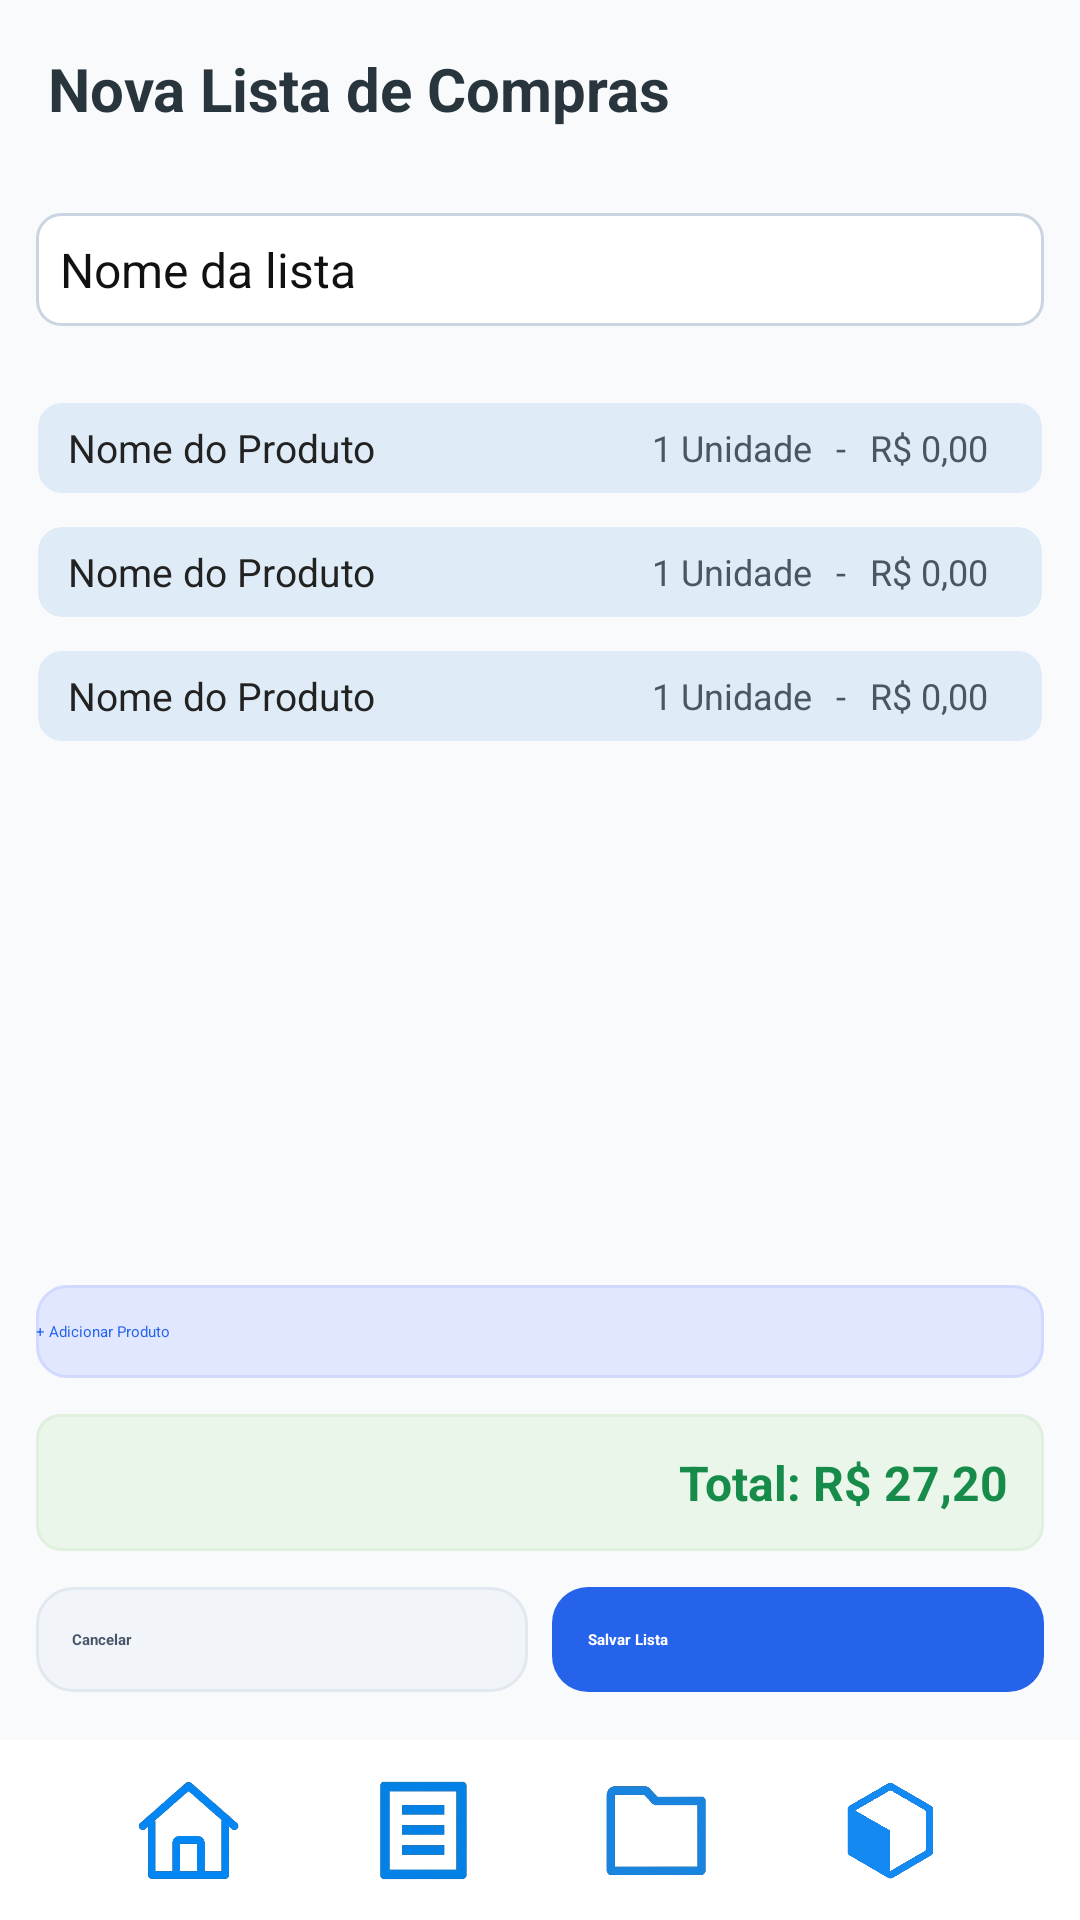

Reconstruct the res/layout file that produces this screen, plus the resources it refers to.
<!-- AndroidManifest.xml: application theme Theme.ListaCompras -->
<!-- res/layout/activity_nova_lista.xml -->
<?xml version="1.0" encoding="utf-8"?>
<RelativeLayout xmlns:android="http://schemas.android.com/apk/res/android"
    xmlns:app="http://schemas.android.com/apk/res-auto"
    xmlns:tools="http://schemas.android.com/tools"
    android:id="@+id/main"
    android:layout_width="match_parent"
    android:layout_height="match_parent"
    android:background="#F8FAFC"
    tools:context=".NovaLista">

    <TextView
        android:id="@+id/txtTitulo"
        android:layout_width="match_parent"
        android:layout_height="wrap_content"
        android:text="Nova Lista de Compras"
        android:textColor="#29353C"
        android:textSize="20sp"
        android:textStyle="bold"
        android:padding="16dp"
        android:paddingBottom="8dp" />

    <EditText
        android:id="@+id/inputNomeLista"
        android:layout_width="match_parent"
        android:layout_height="wrap_content"
        android:layout_below="@id/txtTitulo"
        android:layout_margin="12dp"
        android:hint="Nome da lista"
        android:background="@drawable/fundo_texto"
        android:padding="8dp"
        android:textColor="#111"
        android:textSize="16sp" />

    <ScrollView
        android:id="@+id/scrollProdutos"
        android:layout_width="match_parent"
        android:layout_height="wrap_content"
        android:layout_below="@id/inputNomeLista"
        android:layout_margin="8dp"
        android:layout_marginBottom="8dp"
        android:fillViewport="true">

        <LinearLayout
            android:id="@+id/containerProdutos"
            android:layout_width="match_parent"
            android:layout_height="wrap_content"
            android:orientation="vertical">

            <include layout="@layout/card_produto_lista" />
            <include layout="@layout/card_produto_lista" />
            <include layout="@layout/card_produto_lista" />

        </LinearLayout>
    </ScrollView>

    <androidx.appcompat.widget.AppCompatButton
        android:id="@+id/btnAdicionarProduto"
        android:layout_width="match_parent"
        android:layout_height="wrap_content"
        android:layout_above="@id/totalContainer"
        android:text="+ Adicionar Produto"
        android:textAllCaps="false"
        android:textColor="#2563EB"
        android:background="@drawable/btn_add"
        android:layout_marginStart="12dp"
        android:layout_marginEnd="12dp"
        android:paddingVertical="12dp" />

    <LinearLayout
        android:id="@+id/totalContainer"
        android:layout_width="match_parent"
        android:layout_height="wrap_content"
        android:layout_above="@id/footerButtons"
        android:orientation="horizontal"
        android:gravity="end|center_vertical"
        android:background="@drawable/fundo_total"
        android:padding="12dp"
        android:layout_margin="12dp">

        <TextView
            android:id="@+id/txtTotal"
            android:layout_width="wrap_content"
            android:layout_height="wrap_content"
            android:text="Total: R$ 27,20"
            android:textSize="16sp"
            android:textStyle="bold"
            android:textColor="#178C4A" />
    </LinearLayout>

    <LinearLayout
        android:id="@+id/footerButtons"
        android:layout_width="match_parent"
        android:layout_height="wrap_content"
        android:layout_above="@id/footer"
        android:orientation="horizontal"
        android:weightSum="2"
        android:layout_marginHorizontal="12dp"
        android:layout_marginBottom="16dp">

        <androidx.appcompat.widget.AppCompatButton
            android:id="@+id/btnCancelar"
            android:layout_width="0dp"
            android:layout_height="wrap_content"
            android:layout_weight="1"
            android:text="Cancelar"
            android:textAllCaps="false"
            android:textColor="#475569"
            android:textStyle="bold"
            android:background="@drawable/btn_cancelar"
            android:layout_marginEnd="8dp"
            android:paddingVertical="14dp"
            android:paddingHorizontal="12dp" />

        <androidx.appcompat.widget.AppCompatButton
            android:id="@+id/btnSalvar"
            android:layout_width="0dp"
            android:layout_height="wrap_content"
            android:layout_weight="1"
            android:text="Salvar Lista"
            android:textAllCaps="false"
            android:textColor="#FFFFFF"
            android:textStyle="bold"
            android:background="@drawable/btn_salvar"
            android:paddingVertical="14dp"
            android:paddingHorizontal="12dp" />
    </LinearLayout>

    <LinearLayout
        android:id="@+id/footer"
        android:layout_width="match_parent"
        android:layout_height="60dp"
        android:layout_alignParentBottom="true"
        android:background="#FFFFFF"
        android:elevation="6dp"
        android:gravity="center"
        android:orientation="horizontal"
        android:paddingHorizontal="24dp">

        <ImageView
            android:id="@+id/iconHome"
            android:layout_width="36dp"
            android:layout_height="36dp"
            android:layout_weight="1"
            android:src="@drawable/ic_home"
            app:tint="#94A3B8" />

        <ImageView
            android:id="@+id/iconListas"
            android:layout_width="36dp"
            android:layout_height="36dp"
            android:layout_weight="1"
            android:src="@drawable/ic_lista"
            app:tint="#94A3B8" />

        <ImageView
            android:id="@+id/iconCategorias"
            android:layout_width="36dp"
            android:layout_height="36dp"
            android:layout_weight="1"
            android:src="@drawable/ic_pasta"
            app:tint="#94A3B8" />

        <ImageView
            android:id="@+id/iconProdutos"
            android:layout_width="36dp"
            android:layout_height="36dp"
            android:layout_weight="1"
            android:src="@drawable/ic_caixa"
            app:tint="#94A3B8" />
    </LinearLayout>

</RelativeLayout>
<!-- res/layout/card_produto_lista.xml (included above) -->
<?xml version="1.0" encoding="utf-8"?>
<androidx.cardview.widget.CardView xmlns:android="http://schemas.android.com/apk/res/android"
    xmlns:card_view="http://schemas.android.com/apk/res-auto"
    android:layout_width="match_parent"
    android:layout_height="wrap_content"
    card_view:cardUseCompatPadding="true"
    card_view:cardCornerRadius="8dp"
    card_view:cardElevation="2dp"
    android:backgroundTint="#DFEBF6">

    <LinearLayout
        android:id="@+id/layoutItemProduto"
        android:layout_width="match_parent"
        android:layout_height="30dp"
        android:orientation="horizontal"
        android:gravity="center_vertical"
        android:paddingHorizontal="10dp">

        <TextView
            android:id="@+id/txtNomeProduto"
            android:layout_width="0dp"
            android:layout_height="wrap_content"
            android:layout_weight="1"
            android:text="Nome do Produto"
            android:textSize="13sp"
            android:textColor="#222222"
            android:maxLines="1"
            android:ellipsize="end" />

        <TextView
            android:id="@+id/txtQuantidade"
            android:layout_width="wrap_content"
            android:layout_height="wrap_content"
            android:text="1 Unidade"
            android:textSize="12sp"
            android:textColor="#4B5563"
            android:layout_marginEnd="8dp" />

        <TextView
            android:id="@+id/txtEspaco"
            android:layout_width="wrap_content"
            android:layout_height="wrap_content"
            android:text="-"
            android:textSize="12sp"
            android:textColor="#4B5563"
            android:layout_marginEnd="8dp" />

        <TextView
            android:id="@+id/txtPrecoProduto"
            android:layout_width="wrap_content"
            android:layout_height="wrap_content"
            android:text="R$ 0,00"
            android:textSize="12sp"
            android:textColor="#4B5563"
            android:layout_marginEnd="8dp" />

        <CheckBox
            android:id="@+id/checkComprado"
            android:layout_width="wrap_content"
            android:layout_height="wrap_content"
            android:scaleX="0.9"
            android:scaleY="0.9" />
    </LinearLayout>

</androidx.cardview.widget.CardView>
<!-- resources referenced by this layout -->
<resources>
  <!-- drawable btn_add (drawable) -->
  <?xml version="1.0" encoding="utf-8"?>
  <selector xmlns:android="http://schemas.android.com/apk/res/android">
      
      <item android:state_pressed="true">
          <shape android:shape="rectangle">
              <solid android:color="#C7E0FF"/> 
              <corners android:radius="10dp"/>
          </shape>
      </item>
  
      
      <item>
          <shape android:shape="rectangle">
              <solid android:color="#E0E7FF"/> 
              <corners android:radius="10dp"/>
              <stroke android:width="1dp" android:color="#D1D9FF"/>
          </shape>
      </item>
  </selector>
  <!-- drawable btn_cancelar (drawable) -->
  <?xml version="1.0" encoding="utf-8"?>
  <selector xmlns:android="http://schemas.android.com/apk/res/android">
      
      <item android:state_pressed="true">
          <shape android:shape="rectangle">
              <solid android:color="#E2E8F0" />
              <corners android:radius="12dp" />
              <stroke android:color="#CBD5E1" android:width="1dp" />
          </shape>
      </item>
  
      
      <item>
          <shape android:shape="rectangle">
              <solid android:color="#F1F5F9" />
              <corners android:radius="12dp" />
              <stroke android:color="#E2E8F0" android:width="1dp" />
          </shape>
      </item>
  </selector>
  <!-- drawable btn_salvar (drawable) -->
  <?xml version="1.0" encoding="utf-8"?>
  <selector xmlns:android="http://schemas.android.com/apk/res/android">
      <item android:state_pressed="true">
          <shape android:shape="rectangle">
              <solid android:color="#1E40AF" />
              <corners android:radius="12dp" />
          </shape>
      </item>
  
      <item>
          <shape android:shape="rectangle">
              <solid android:color="#2563EB" />
              <corners android:radius="12dp" />
          </shape>
      </item>
  </selector>
  <!-- drawable fundo_texto (drawable) -->
  <shape xmlns:android="http://schemas.android.com/apk/res/android"
      android:shape="rectangle">
      <solid android:color="#FFFFFF" />
      <stroke android:width="1dp" android:color="#CBD5E1" />
      <corners android:radius="8dp" />
  </shape>
  <!-- drawable fundo_total (drawable) -->
  <?xml version="1.0" encoding="utf-8"?>
  <layer-list xmlns:android="http://schemas.android.com/apk/res/android">
      
      <item android:bottom="2dp">
          <shape android:shape="rectangle">
              <solid android:color="#11000000"/> 
              <corners android:radius="8dp"/>
          </shape>
      </item>
  
      
      <item>
          <shape android:shape="rectangle">
              <solid android:color="#EAF6EA"/> 
              <corners android:radius="8dp"/>
              <stroke android:width="1dp" android:color="#DFF0DF"/>
          </shape>
      </item>
  </layer-list>
  <!-- drawable ic_caixa: png bitmap (drawable, 30803 bytes) -->
  <!-- drawable ic_home: png bitmap (drawable, 26750 bytes) -->
  <!-- drawable ic_lista: png bitmap (drawable, 12721 bytes) -->
  <!-- drawable ic_pasta: png bitmap (drawable, 12054 bytes) -->
  <style name="Theme.ListaCompras" parent="Base.Theme.ListaCompras">
          
          <item name="android:navigationBarColor">@android:color/transparent</item>
          <item name="android:statusBarColor">@android:color/transparent</item>
          <item name="android:windowLightStatusBar">?attr/isLightTheme</item>
      </style>
</resources>
